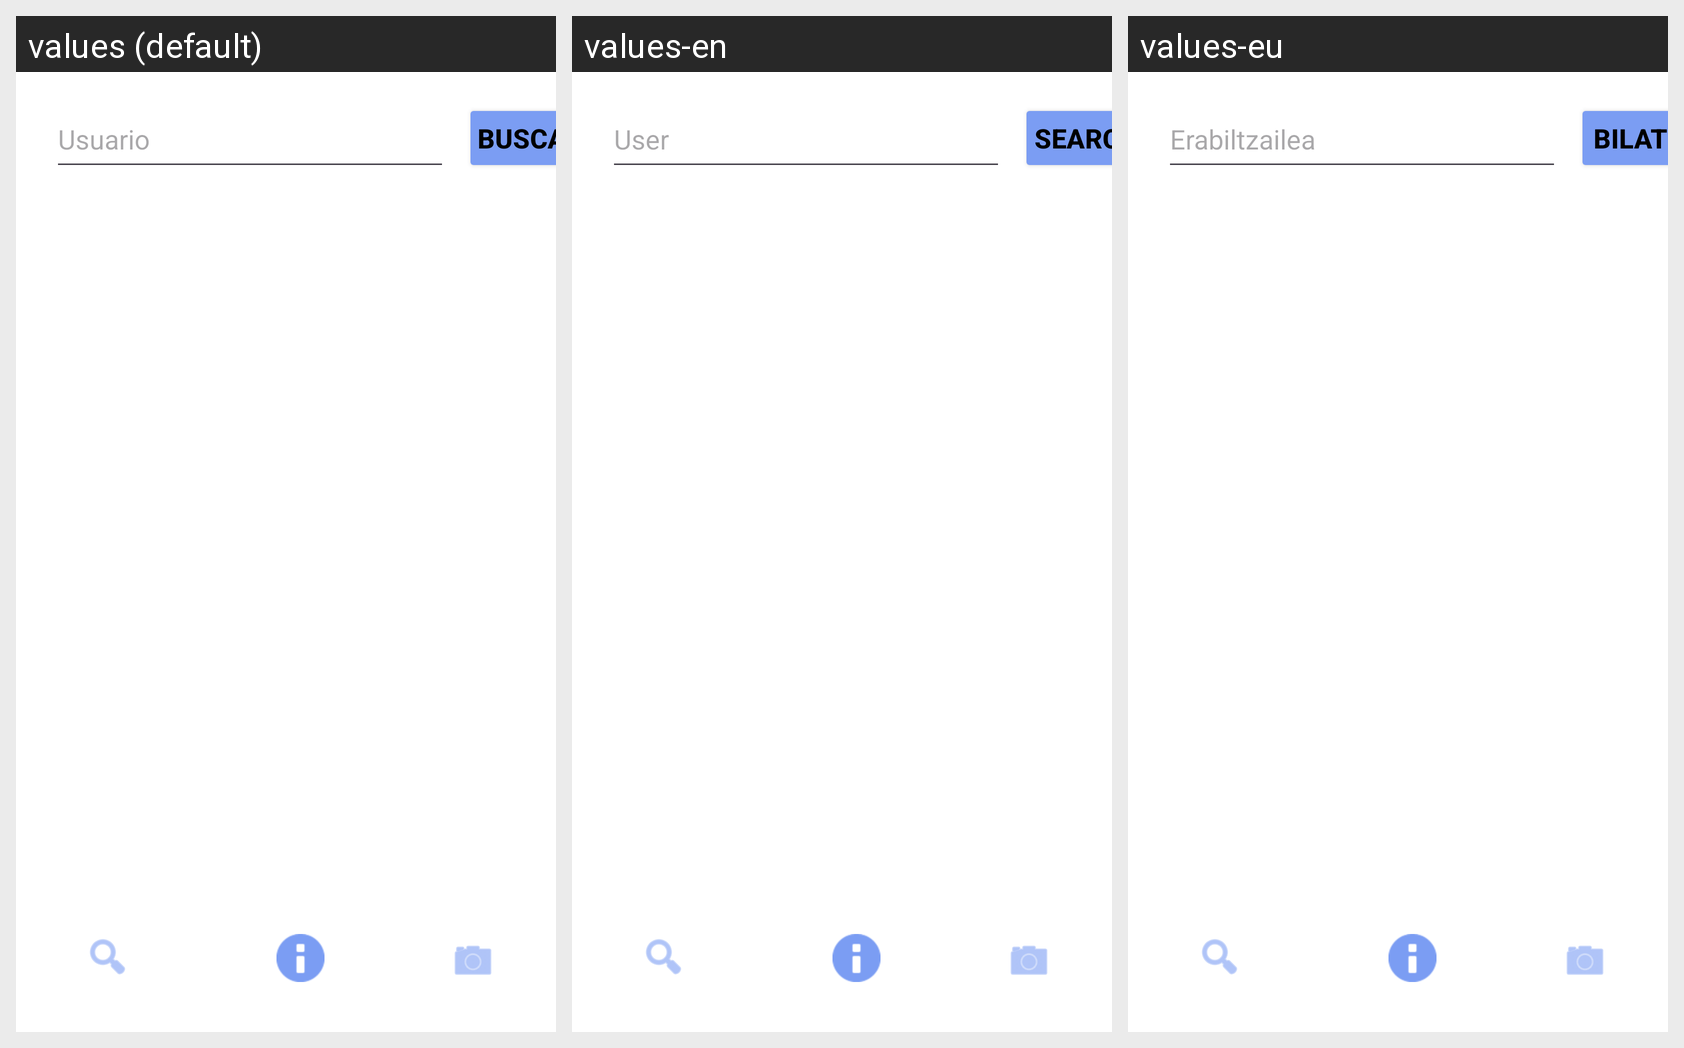

Translations of the strings shown on this Android screen, per locale in the grid:
Android screen res/layout/activity_search.xml rendered under 3 locales, left to right: values (default), values-en, values-eu. Device: Nexus 5 (rendered at 1080×1920; each locale shown at half size, 540×960, under a caption strip naming it); theme Theme.FunPhoto.
Strings drawn on this screen, with the default value and each locale's value (text and hints the layout hard-codes appear in the picture but are not listed):

btn_usuario
  values: Usuario
  values-en: User
  values-eu: Erabiltzailea 

btn_buscar
  values: Buscar
  values-en: Search
  values-eu: Bilatu
